Photos from the image-classification dataset "dataset_split" in the GitHub repository HoangDucHieuD22/ttcs. Its 3 classes are: platelet, RBC, WBC.

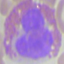
Label: WBC

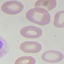
Label: RBC

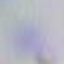
Label: platelet

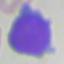
Label: WBC

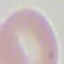
Label: RBC

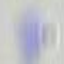
Label: platelet
